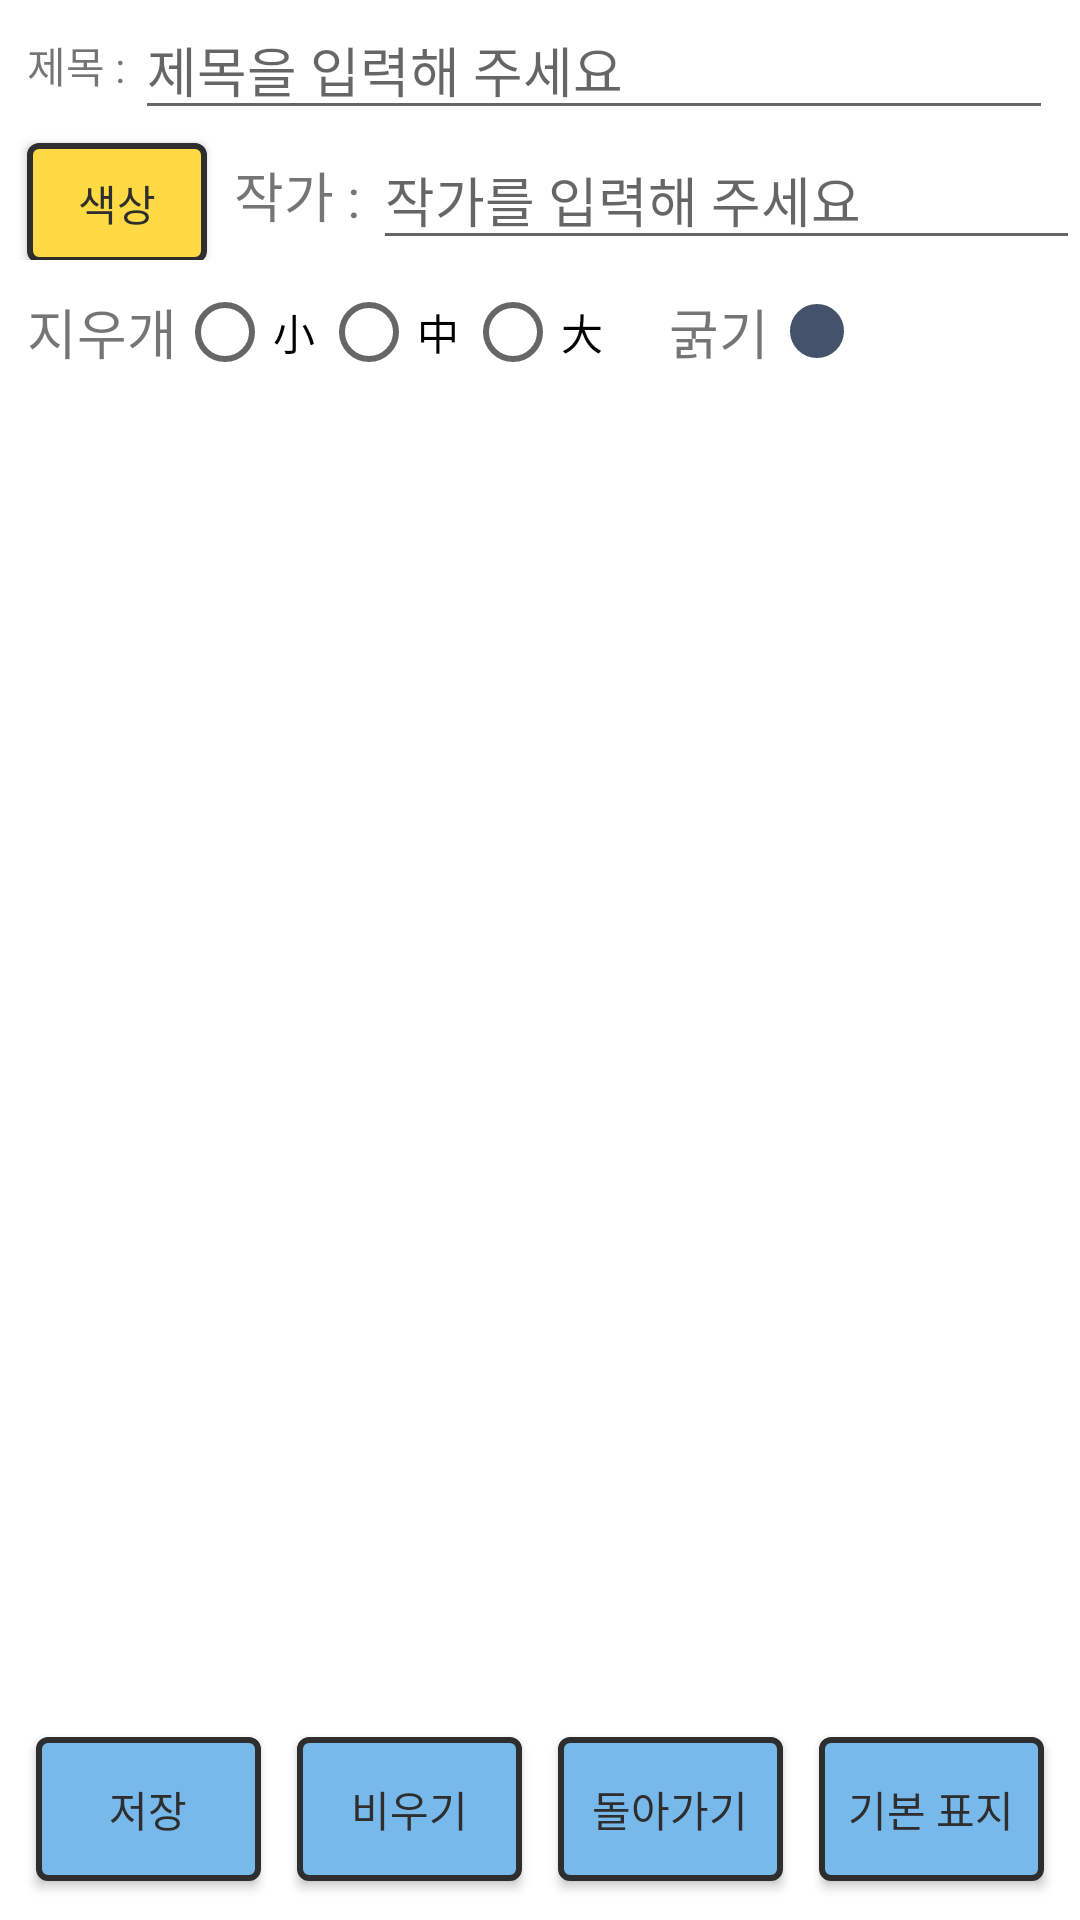

Produce the Android XML layout that renders to this screen, including the resource entries it uses.
<!-- AndroidManifest.xml: application theme Theme.Makebook -->
<!-- res/layout/make_makecover.xml -->
<?xml version="1.0" encoding="utf-8"?>
<androidx.constraintlayout.widget.ConstraintLayout xmlns:android="http://schemas.android.com/apk/res/android"
    xmlns:app="http://schemas.android.com/apk/res-auto"
    xmlns:tools="http://schemas.android.com/tools"
    android:id="@+id/layout"
    android:layout_width="match_parent"
    android:layout_height="match_parent">

    <LinearLayout
        android:id="@+id/linearLayout3"
        android:layout_width="0dp"
        android:layout_height="wrap_content"
        android:orientation="vertical"
        app:layout_constraintBottom_toTopOf="@+id/linearLayout"
        app:layout_constraintEnd_toEndOf="parent"
        app:layout_constraintStart_toStartOf="parent"
        app:layout_constraintTop_toTopOf="parent"
        app:layout_constraintVertical_bias="0.0">


        <LinearLayout
            android:layout_width="match_parent"
            android:layout_height="match_parent"
            android:orientation="horizontal">

            <TextView
                android:layout_width="wrap_content"
                android:layout_height="wrap_content"
                android:layout_gravity="center_vertical"
                android:layout_marginLeft="9dp"
                android:text="제목 : " />

            <EditText
                android:id="@+id/editText_Title"
                android:layout_width="match_parent"
                android:layout_height="wrap_content"
                android:layout_weight="1"
                android:layout_marginRight="9dp"
                android:ems="10"
                android:gravity="center_vertical"
                android:hint="제목을 입력해 주세요"
                android:inputType="textPersonName" />

        </LinearLayout>



        <LinearLayout
            android:layout_width="match_parent"
            android:layout_height="match_parent"
            android:orientation="horizontal">

            <androidx.appcompat.widget.AppCompatButton
                android:id="@+id/cover_btn_color"
                android:layout_width="60dp"
                android:layout_height="40dp"
                android:layout_marginLeft="9dp"
                android:textColor="#2E2E2E"
                android:background="@drawable/yellow_btn"
                android:backgroundTint="@null"
                android:text="색상" />

            <TextView
                android:layout_width="wrap_content"
                android:layout_height="wrap_content"
                android:layout_gravity="center_vertical"
                android:layout_marginLeft="9dp"
                
                android:text="작가 : "
                android:textSize="18sp" />

            <EditText
                android:id="@+id/editText_Writer"
                android:layout_width="wrap_content"
                android:layout_height="wrap_content"
                android:layout_weight="1"
                android:ems="10"
                android:gravity="center_vertical"
                android:inputType="textPersonName"
                android:hint="작가를 입력해 주세요"/>

        </LinearLayout>

        <LinearLayout
            android:layout_width="match_parent"
            android:layout_height="wrap_content"
            android:orientation="horizontal">

            <TextView
                android:layout_width="wrap_content"
                android:layout_height="wrap_content"
                android:layout_gravity="center_vertical"
                android:layout_marginLeft="9dp"
                android:text="지우개"
                android:textSize="18sp" />

            <RadioGroup
                android:id="@+id/cover_eraser"
                android:layout_width="wrap_content"
                android:layout_height="wrap_content"
                android:orientation="horizontal">

                <RadioButton
                    android:id="@+id/cover_erase_small"
                    android:layout_width="wrap_content"
                    android:layout_height="wrap_content"
                    android:text="小" />

                <RadioButton
                    android:id="@+id/cover_erase_middle"
                    android:layout_width="wrap_content"
                    android:layout_height="wrap_content"
                    android:text="中" />

                <RadioButton
                    android:id="@+id/cover_erase_big"
                    android:layout_width="wrap_content"
                    android:layout_height="wrap_content"
                    android:layout_marginRight="10dp"
                    android:text="大" />
            </RadioGroup>

            <LinearLayout
                android:layout_width="match_parent"
                android:layout_height="wrap_content"
                android:layout_gravity="center_vertical"
                android:orientation="horizontal">

                <TextView
                    android:layout_width="wrap_content"
                    android:layout_height="wrap_content"
                    android:layout_gravity="center_vertical"
                    android:layout_marginLeft="10dp"
                    android:text="굵기"
                    android:textSize="18sp" />

                <SeekBar
                    android:id="@+id/cover_border"
                    android:layout_width="match_parent"
                    android:layout_height="wrap_content"
                    android:layout_gravity="center_vertical"
                    android:max="50"
                    android:progressDrawable="@drawable/seekbar_cs"
                    android:thumb="@drawable/seekbar_thumb" />
            </LinearLayout>

        </LinearLayout>

    </LinearLayout>

    <LinearLayout
        android:id="@+id/LayoutCanvas"
        android:layout_width="0dp"
        android:layout_height="0dp"
        android:orientation="vertical"
        app:layout_constraintBottom_toTopOf="@+id/linearLayout"
        app:layout_constraintEnd_toEndOf="parent"
        app:layout_constraintStart_toStartOf="parent"
        app:layout_constraintTop_toBottomOf="@+id/linearLayout3">

    </LinearLayout>

    <LinearLayout
        android:id="@+id/linearLayout"
        android:layout_width="match_parent"
        android:layout_height="wrap_content"
        android:orientation="horizontal"
        app:layout_constraintBottom_toBottomOf="parent"
        app:layout_constraintEnd_toEndOf="parent"
        app:layout_constraintStart_toStartOf="parent"
        app:layout_constraintTop_toTopOf="parent"
        app:layout_constraintVertical_bias="1.0">

        <androidx.appcompat.widget.AppCompatButton
            android:id="@+id/cover_btn_save"
            android:layout_width="wrap_content"
            android:layout_height="wrap_content"
            android:layout_weight="1"
            android:textColor="#2E2E2E"
            android:background="@drawable/blue_btn"
            android:backgroundTint="@null"
            android:layout_marginLeft="12dp"
            android:layout_marginRight="6dp"
            android:layout_marginBottom="13dp"
            android:layout_marginTop="12dp"
            android:text="저장" />

        <androidx.appcompat.widget.AppCompatButton
            android:id="@+id/cover_btn_clear"
            android:layout_width="wrap_content"
            android:layout_height="wrap_content"
            android:layout_weight="1"
            android:textColor="#2E2E2E"
            android:background="@drawable/blue_btn"
            android:backgroundTint="@null"
            android:layout_marginLeft="6dp"
            android:layout_marginRight="6dp"
            android:layout_marginBottom="13dp"
            android:layout_marginTop="12dp"
            android:text="비우기" />

        <androidx.appcompat.widget.AppCompatButton
            android:id="@+id/cover_btn_exit"
            android:layout_width="wrap_content"
            android:layout_height="wrap_content"
            android:layout_weight="1"
            android:textColor="#2E2E2E"
            android:background="@drawable/blue_btn"
            android:backgroundTint="@null"
            android:layout_marginLeft="6dp"
            android:layout_marginRight="6dp"
            android:layout_marginBottom="13dp"
            android:layout_marginTop="12dp"
            android:text="돌아가기" />

        <androidx.appcompat.widget.AppCompatButton
            android:id="@+id/cover_btn_delete"
            android:layout_width="wrap_content"
            android:layout_height="wrap_content"
            android:layout_weight="1"
            android:textColor="#2E2E2E"
            android:background="@drawable/blue_btn"
            android:backgroundTint="@null"
            android:layout_marginLeft="6dp"
            android:layout_marginRight="12dp"
            android:layout_marginBottom="13dp"
            android:layout_marginTop="12dp"
            android:text="기본 표지" />


    </LinearLayout>

</androidx.constraintlayout.widget.ConstraintLayout>
<!-- resources referenced by this layout -->
<resources>
  <!-- drawable blue_btn (drawable) -->
  <?xml version="1.0" encoding="utf-8"?>
  <shape xmlns:android="http://schemas.android.com/apk/res/android"
      android:layout_width="wrap_content"
      android:layout_height="wrap_content"
      android:shape="rectangle">
  
      
      <solid android:color="#78b9eb" />
  
      
      <stroke
          android:width="2dp"
          android:color="#2E2E2E" />
  
      
      <corners android:radius="3dp" />
  
  </shape>
  <!-- drawable seekbar_cs (drawable) -->
  <?xml version="1.0" encoding="utf-8"?>
  <layer-list xmlns:android="http://schemas.android.com/apk/res/android">
      <item
          android:id="@android:id/background"
          android:drawable="@drawable/seekbar_appclolrwhite_radius"/>
      <item android:id="@android:id/progress">
          <scale
              android:drawable="@drawable/seekbar_appclolr_radius"
              android:scaleHeight="10%"
              android:scaleWidth="100%" />
      </item>
  </layer-list>
  <!-- drawable seekbar_thumb (drawable) -->
  <?xml version="1.0" encoding="utf-8"?>
  <shape xmlns:android="http://schemas.android.com/apk/res/android"
      android:shape="oval"
      android:useLevel="false"  >
      
      <solid
          android:color="@color/seekBar"/>
      
      <stroke
          android:width="2dp"
          android:color="@color/seekBar" />
      
      <size
          android:width="18dp"
          android:height="18dp"/>
  </shape>
  <!-- drawable yellow_btn (drawable) -->
  <?xml version="1.0" encoding="utf-8"?>
  <shape xmlns:android="http://schemas.android.com/apk/res/android"
      android:layout_width="wrap_content"
      android:layout_height="wrap_content"
      android:shape="rectangle">
  
      
      <solid android:color="#ffda44" />
  
      
      <stroke
          android:width="2dp"
          android:color="#2E2E2E" />
  
      
      <corners android:radius="3dp" />
  
  </shape>
  <style name="Theme.Makebook" parent="Theme.MaterialComponents.DayNight.NoActionBar">
          
          <item name="colorPrimary">@color/purple_500</item>
          <item name="colorPrimaryVariant">@color/purple_700</item>
          <item name="colorOnPrimary">@color/white</item>
          
          <item name="colorSecondary">@color/teal_200</item>
          <item name="colorSecondaryVariant">@color/teal_700</item>
          <item name="colorOnSecondary">@color/black</item>
          
          <item name="android:statusBarColor">@android:color/transparent</item>
          <item name="android:windowLightStatusBar">true</item>
          
      </style>
  <!-- drawable seekbar_appclolrwhite_radius (drawable) -->
  <?xml version="1.0" encoding="utf-8"?>
  <selector xmlns:android="http://schemas.android.com/apk/res/android">
      <item >
          <shape android:shape="rectangle">
              <corners android:radius="10dp"/>
              <solid android:color="@color/white"/>
              <stroke android:color="#fff" android:width="4dp"/>
          </shape>
      </item>
  </selector>
  <!-- drawable seekbar_appclolr_radius (drawable) -->
  <?xml version="1.0" encoding="utf-8"?>
  <selector xmlns:android="http://schemas.android.com/apk/res/android">
      <item >
          <shape android:shape="rectangle">
              <corners android:radius="10dp"/>
              <solid android:color="@color/seekBar"/>
              <stroke android:color="#fff" android:width="4dp"/>
          </shape>
      </item>
  </selector>
  <color name="seekBar">#45526C</color>
  <color name="purple_500">#FF6200EE</color>
  <color name="purple_700">#FF3700B3</color>
  <color name="white">#FFFFFFFF</color>
  <color name="teal_200">#FF03DAC5</color>
  <color name="teal_700">#FF018786</color>
  <color name="black">#FF000000</color>
</resources>
